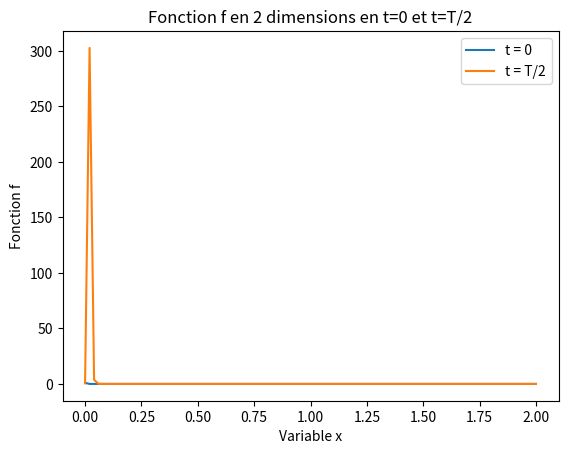

Write the Python code that produced this figure.
import numpy as np
import matplotlib.pyplot as plt

def Kronecker(j, i):
    if j == i:
        return 1
    else:
        return 0


# Crank_Nicolson

def Crank_Nicolson(S0, r, T, N, M, x_max, x_min, sigma):
    x = np.linspace(x_min, x_max, N + 2)
    t = np.linspace(0, T, M + 2)
    deltat = T / (M + 1)
    delta_x = (x_max - x_min) / (N + 1)

    V = np.zeros(shape=(M + 2, N + 2))
    C = np.zeros(shape=(M + 2, N + 2))
    K = np.zeros((M + 2, N + 2))
    K2 = np.zeros(shape=(M + 2, N + 2))

    A = np.zeros(N + 1)
    B = np.zeros(N + 1)
    D = np.zeros(N + 1)
    D2 = np.zeros(N + 1)

    for n in range(0, M + 2):
        V[n, 0] = 1 / (r * T) * (1 - np.exp(-r * (T - n * deltat))) - x_min * np.exp(-r * (T - t[n]))
        V[n, N + 1] = 0

    for i in range(N + 2):
        V[M + 1, i] = np.maximum(-i * delta_x, 0)

    # for n in range(0, M + 1):
    for n in range(1, M + 1):
        for i in range(1, N + 1):
            A[i] = - deltat * 0.25 * (-(i * r + 1/(T * delta_x)) - (sigma**2) * (i**2))
            B[i] = deltat * 0.25 * (-(i * r + 1/(T * delta_x)) + (sigma**2) * (i**2))
            D[i] = 1 + deltat * 0.5 * (sigma**2) * (i**2)
            K[n, i] = A[i] * V[n - 1, i + 1] + B[i] * V[n - 1, i - 1] + D[i] * V[n - 1, i] - A[i] * V[n, i + 1] - Kronecker(1, i) * B[1] * S0
            # K[n, i] = A[i] * V[n, i - 1] + B[i] * V[n, i + 1] + D[i] * V[n, i] - A[i] * V[n, i + 1] - Kronecker(1, i) * B[1] * S0

        D2[1] = D[1]
        K2[n, 1] = K[n, 1]
        for i in range(2, N + 1):
            D2[i] = D[i] - (B[i] * A[i - 1]) / D2[i - 1]
            K2[n, i] = K[n, i] - (B[i] * K2[n, i - 1]) / D2[i - 1]
        V[n + 1, N] = K2[n, N] / D2[N]
        for i in range(N - 1, 0, -1):
            V[n + 1, i] = (K2[n, i] - A[i] * V[n + 1, i + 1]) / D2[i]

    print(V)
    plt.plot(x, V[0, :], label="t = 0")
    plt.plot(x, V[M // 2, :], label="t = T/2")
    plt.xlabel('Variable x')
    plt.ylabel('Fonction f')
    plt.title('Fonction f en 2 dimensions en t=0 et t=T/2')
    plt.legend()
    plt.show()
    return V

# Paramètres

Xmin = 0
Xmax = 2
S0 = 100
K = 100
T = 1
r = 0.02
sigma = 0.3
N = 99
M = 999

# Appel de la fonction Crank_Nicolson
V = Crank_Nicolson(S0, r, T, N, M, Xmax, Xmin, sigma)

